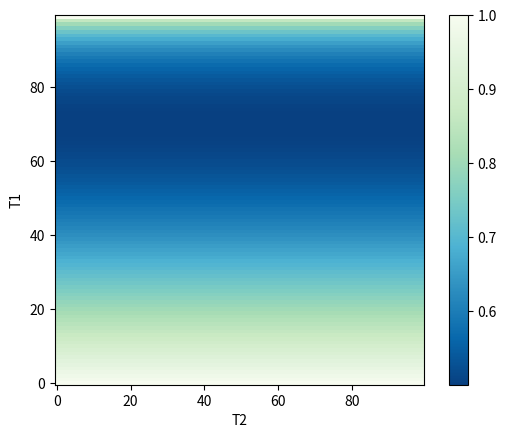

Python code for this plot:
import numpy as np
import matplotlib.pyplot as plt
import matplotlib.animation as animation
import matplotlib.cm as cm
from matplotlib.widgets import Slider, Button, RadioButtons
from math import sqrt


def gamma_1(t1, t2, phi):
    return 1j * t1 * np.exp(1j * phi) * sqrt(1 - t2**2) + 1j * sqrt(1 - t1**2) * t2


def gamma_2(t1, t2, phi):
    return t1 * t2 * np.exp(1j * phi) - sqrt(1 - t1**2) * sqrt(1 - t2**2)


def gamma_3(t1, t2, phi):
    return t1 * t2 - sqrt(1 - t1**2) * sqrt(1 - t2**2) * np.exp(1j * phi)


def gamma_4(t1, t2, phi):
    return 1j * t1 * sqrt(1 - t2**2) + 1j * t2 * sqrt(1 - t1**2) * np.exp(1j * phi)


# A constant C with the wave.
def c_sl(alpha, g1, g2):
    return np.exp(0.5 * np.abs(alpha)**2 * (np.abs(g1)**2 + np.abs(g2)**2 - 1))


def epr_x(alpha, g1, g2, g3, g4):
    b1 = alpha * g1
    b2 = alpha * g2

    # Squared constant C with the wave.
    c2 = c_sl(alpha, g1, g2)**2

    # <a1_conj>
    a1_c = c2 * (
        np.abs(g3)**2 * (np.conj(b1) * (2 + np.abs(b1)**2)) +
        np.conj(g3) * g4 * np.conj(b2) * (1 + np.abs(b1)**2) +
        np.conj(g4) * g3 * b2 * (np.conj(b1)**2) +
        np.abs(g4)**2 * np.conj(b1) * (1 + np.abs(b2)**2)
    )

    # <a2_conj>
    a2_c = c2 * (
        np.abs(g3)**2 * np.conj(b2) * (1 + np.abs(b1)**2) +
        np.conj(g3) * g4 * b1 * (np.conj(b2)**2) +
        np.conj(g4) * g3 * np.conj(b1) * (1 + np.abs(b2)**2) +
        np.abs(g4)**2 * np.conj(b2) * (2 + np.abs(b2)**2)
    )

    # <a1>
    a1 = c2 * (
        np.abs(g3)**2 * b1 * (2 + np.abs(b1)**2) +
        np.conj(g3) * g4 * np.conj(b2) * b1**2 +
        np.conj(g4) * g3 * b2 * (1 + np.abs(b1)**2) +
        np.abs(g4)**2 * b1 * (1 + np.abs(b2)**2)
    )

    # <a2>
    a2 = c2 * (
        np.abs(g3)**2 * b2 * (1 + np.abs(b1)**2) +
        np.conj(g3) * g4 * b1 * (1 + np.abs(b2)**2) +
        np.conj(g4) * g3 * np.conj(b1) * b2**2 +
        np.abs(g4)**2 * b2 * (2 + np.abs(b2)**2)
    )

    # Quadratic elements:
    # <(a1)^2>
    a1quadr = c2 * (
        np.abs(g3)**2 * b1**2 * (3 + np.abs(b1)**2) +
        np.conj(g3) * g4 * b1**3 * np.conj(b2) +
        np.conj(g4) * g3 * b1 * b2 * (2 + np.abs(b1)**2) +
        np.abs(g4)**2 * b1**2 * (1 + np.abs(b2)**2)
    )

    # <a1_conj * a1>
    a1conj_a1 = c2 * (
        np.abs(g3)**2 * (np.abs(b1)**4 + 3*np.abs(b1)**2 + 1) +
        np.conj(g3) * g4 * b1 * np.conj(b2) * (np.abs(b1)**2 + 1) +
        np.conj(g4) * g3 * b2 * np.conj(b1) * (np.abs(b1)**2 + 1) +
        np.abs(g4)**2 * np.abs(b1)**2 * (np.abs(b2)**2 + 1)
    )

    # <(a1_conj)^2>
    a1conj_quadr = c2 * (
        np.abs(g3)**2 * np.conj(b1)**2 * (3 + np.abs(b1)**2) +
        np.conj(g3) * g4 * np.conj(b1) * np.conj(b2) * (2 + np.abs(b1)**2) +
        np.conj(g4) * g3 * np.conj(b1)**3 * b2 +
        np.abs(g4)**2 * np.conj(b1)**2 * (1 + np.abs(b2)**2)
    )

    # <(a2)^2>
    a2quadr = c2 * (
        np.abs(g3)**2 * b2**2 * (1 + np.abs(b1)**2) +
        np.conj(g3) * g4 * b1 * b2 * (2 + np.abs(b2)**2) +
        np.conj(g4) * g3 * b2**3 * np.conj(b1) +
        np.abs(g4)**2 * b2**2 * (np.abs(b2)**2 + 3)
    )

    # <a2_conj * a2>
    a2conj_a2 = c2 * (
        np.abs(g3)**2 * np.abs(b2)**2 * (np.abs(b1)**2 + 1) +
        np.conj(g3) * g4 * b1 * np.conj(b2) * (np.abs(b2)**2 + 1) +
        np.conj(g4) * g3 * np.conj(b1) * b2 * (np.abs(b2)**2 + 1) +
        np.abs(g4)**2 * (np.abs(b2)**4 + 3*np.abs(b2)**2 + 1)
    )

    # <(a2_conj)^2>
    a2conj_quadr = c2 * (
        np.abs(g3)**2 * np.conj(b2)**2 * (np.abs(b1)**2 + 1) +
        np.conj(g3) * g4 * b1 * (np.conj(b2)**3) +
        np.conj(g4) * g3 * np.conj(b1) * np.conj(b2) * (np.abs(b2)**2 + 2) +
        np.abs(g4)**2 * np.conj(b2)**2 * (np.abs(b2)**2 + 3)
    )

    # <a1 * a2>
    a1_a2 = c2 * (
        np.abs(g3)**2 * b1 * b2 * (np.abs(b1)**2 + 2) +
        np.conj(g3) * g4 * b1**2 * (np.abs(b2)**2 + 1) +
        np.conj(g4) * g3 * b2**2 * (np.abs(b1)**2 + 1) +
        np.abs(g4)**2 * b1 * b2 * (np.abs(b2)**2 + 2)
    )

    # <a1_conj * a2_conj>
    a1conj_a2conj = c2 * (
        np.abs(g3)**2 * np.conj(b1) * np.conj(b2) * (np.abs(b1)**2 + 2) +
        np.conj(g3) * g4 * np.conj(b2)**2 * (np.abs(b1)**2 + 1) +
        np.conj(g4) * g3 * np.conj(b1)**2 * (np.abs(b2)**2 + 1) +
        np.abs(g4)**2 * np.conj(b1) * np.conj(b2) * (np.abs(b2)**2 + 2)
    )

    # <a1 * a2_conj>
    a1_a2conj = c2 * (
        np.abs(g3)**2 * np.conj(b2) * b1 * (np.abs(b1)**2 + 2) +
        np.conj(g3) * g4 * b1**2 * (np.conj(b2)**2) +
        np.conj(g4) * g3 * (np.abs(b2)**2 + 1) * (np.abs(b1)**2 + 1) +
        np.abs(g4)**2 * b1 * np.conj(b2) * (np.abs(b2)**2 + 2)
    )

    # <a1_conj * a2>
    a1conj_a2 = c2 * (
        np.abs(g3)**2 * b2 * np.conj(b1) * (np.abs(b1)**2 + 2) +
        np.conj(g3) * g4 * (np.abs(b1)**2 + 1) * (np.abs(b2)**2 + 1) +
        np.conj(g4) * g3 * b2**2 * (np.conj(b1)**2) +
        np.abs(g4)**2 * np.conj(b1) * b2 * (np.abs(b2)**2 + 2)
    )

    # <X1 - X2> = 0.5 * (<a1_conj> + <a1> - <a2_conj> - <a2>)
    s1 = 0.5 * (a1_c + a1 - a2_c - a2)

    # <(X1 - X2)^2>
    s2 = (
        0.25 * (a1quadr + 2 * a1conj_a1 + 1 + a1conj_quadr) -
        0.5 * (a1_a2 + a1_a2conj + a1conj_a2 + a1conj_a2conj) +
        0.25 * (a2quadr + 2 * a2conj_a2 + 1 + a2conj_quadr)
    )

    # s2 = 0
    variance = s2 - s1**2
    return variance


t_grd = 100
t1_arr = np.linspace(0, 1, t_grd)
t2_arr = np.linspace(0, 1, t_grd)

phase = 1.5 * np.pi

alpha = 10.0


epr_x_arr = np.zeros((t_grd, t_grd), dtype=complex)


for i in range(t_grd):
    for j in range(t_grd):
        g1 = gamma_1(t1_arr[i], t2_arr[j], phase)
        g2 = gamma_2(t1_arr[i], t2_arr[j], phase)
        g3 = gamma_3(t1_arr[i], t2_arr[j], phase)
        g4 = gamma_4(t1_arr[i], t2_arr[j], phase)
        epr_x_arr[i, j] = epr_x(alpha, g1, g2, g3, g4)

print('A real part:', np.sum(np.real(epr_x_arr)))
print('An image part:', np.sum(np.imag(epr_x_arr)))

print('Minimum:', np.amin(np.real(epr_x_arr)))

plt.imshow(np.real(epr_x_arr), origin='lower', cmap=cm.GnBu_r)
plt.colorbar()
# plt.scatter(x=[epr_x_amin_ind[1]], y=[epr_x_amin_ind[0]], c='r', s=80, marker='+')
# plt.scatter(x=[50], y=[50], c='g', s=80, marker='+')
plt.xlabel('T2')
plt.ylabel('T1')
plt.show()


# fig, ax = plt.subplots()
# plt.subplots_adjust(left=0.25, bottom=0.25)
# t = np.arange(0.0, 1.0, 0.001)
# a0 = 5
# f0 = 3
# s = a0*np.sin(2*np.pi*f0*t)
# l, = plt.plot(t, s, lw=2, color='red')
# plt.axis([0, 1, -10, 10])
#
# axcolor = 'lightgoldenrodyellow'
# axfreq = plt.axes([0.25, 0.1, 0.65, 0.03], facecolor=axcolor)
# axamp = plt.axes([0.25, 0.15, 0.65, 0.03], facecolor=axcolor)
#
# sfreq = Slider(axfreq, 'Freq', 0.1, 30.0, valinit=f0)
# samp = Slider(axamp, 'Amp', 0.1, 10.0, valinit=a0)
#
#
# def update(val):
#     amp = samp.val
#     freq = sfreq.val
#     l.set_ydata(amp*np.sin(2*np.pi*freq*t))
#     fig.canvas.draw_idle()
# sfreq.on_changed(update)
# samp.on_changed(update)
#
# resetax = plt.axes([0.8, 0.025, 0.1, 0.04])
# button = Button(resetax, 'Reset', color=axcolor, hovercolor='0.975')
#
#
# def reset(event):
#     sfreq.reset()
#     samp.reset()
# button.on_clicked(reset)
#
# rax = plt.axes([0.025, 0.5, 0.15, 0.15], facecolor=axcolor)
# radio = RadioButtons(rax, ('red', 'blue', 'green'), active=0)
#
#
# def colorfunc(label):
#     l.set_color(label)
#     fig.canvas.draw_idle()
# radio.on_clicked(colorfunc)
#
# plt.show()
